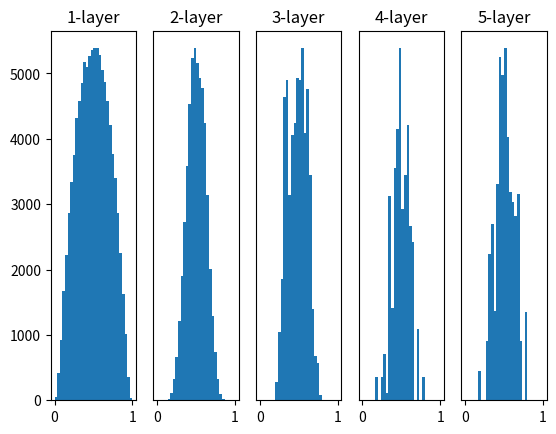

Write the Python code that produced this figure.
# coding: utf-8
import numpy as np
import matplotlib.pyplot as plt


def sigmoid(x):
  return 1 / (1 + np.exp(-x))


def ReLU(x):
  return np.maximum(0, x)

def tanh(x):
  return np.tanh(x)

input_data = np.random.randn(1000,100)
node_num = 100
hidden_layer_size = 5
activations = {}

x = input_data

for i in range(hidden_layer_size):
  if i != 0:
    x = activations[i-1]

  # w = np.random.randn(node_num, node_num) * 1
  # Xavierの初期値の設定
  w = np.random.randn(node_num, node_num) / np.sqrt(node_num)


  a = np.dot(x, w)

  z = sigmoid(a)

  activations[i] = z


for i, a in activations.items():
  plt.subplot(1, len(activations), i+1)
  plt.title(str(i+1) + "-layer")
  if i != 0: plt.yticks([], [])

  plt.hist(a.flatten(), 30, range=(0,1))
plt.show()













